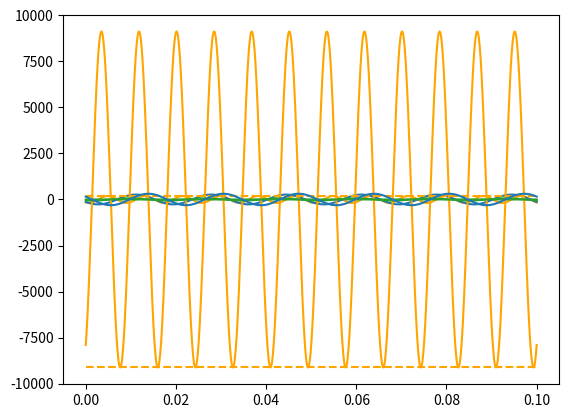

Write Python code to recreate this figure.
import math
import cmath
import numpy as np
import matplotlib.pyplot as plt

omega = 2 * math.pi * 60
time = np.linspace(0, 0.1, 1000)

irms = 1
im = math.sqrt(2) * irms
thetai = math.radians(30)

l = 0.5
z = complex(0, omega*l)

it = im * np.cos(omega * time + thetai)
vt = - math.sqrt(2) * omega * l * irms * np.sin(omega * time + thetai)

s = z * irms**2

q = s.imag
print(q)

plt.plot(time, vt*it, "orange", time, it, "tab:green", time, vt, "tab:blue")
plt.hlines(q, 0, 0.1, colors="orange", linestyles="dashed")
plt.show()

vrms = 220
vm = math.sqrt(2) * vrms
thetav = math.radians(60)

c = 0.0005
z = complex(0, -1/(omega*c))

vt = vm * np.cos(omega * time + thetav)
it = - math.sqrt(2) * omega * c * vrms * np.sin(omega * time + thetav)

s = vrms ** 2 / z.conjugate()
q = s.imag
print(q)

plt.plot(time, vt*it, "orange", time, it, "tab:green", time, vt, "tab:blue")
plt.hlines(q, 0, 0.1, colors="orange", linestyles="dashed")
plt.show()
